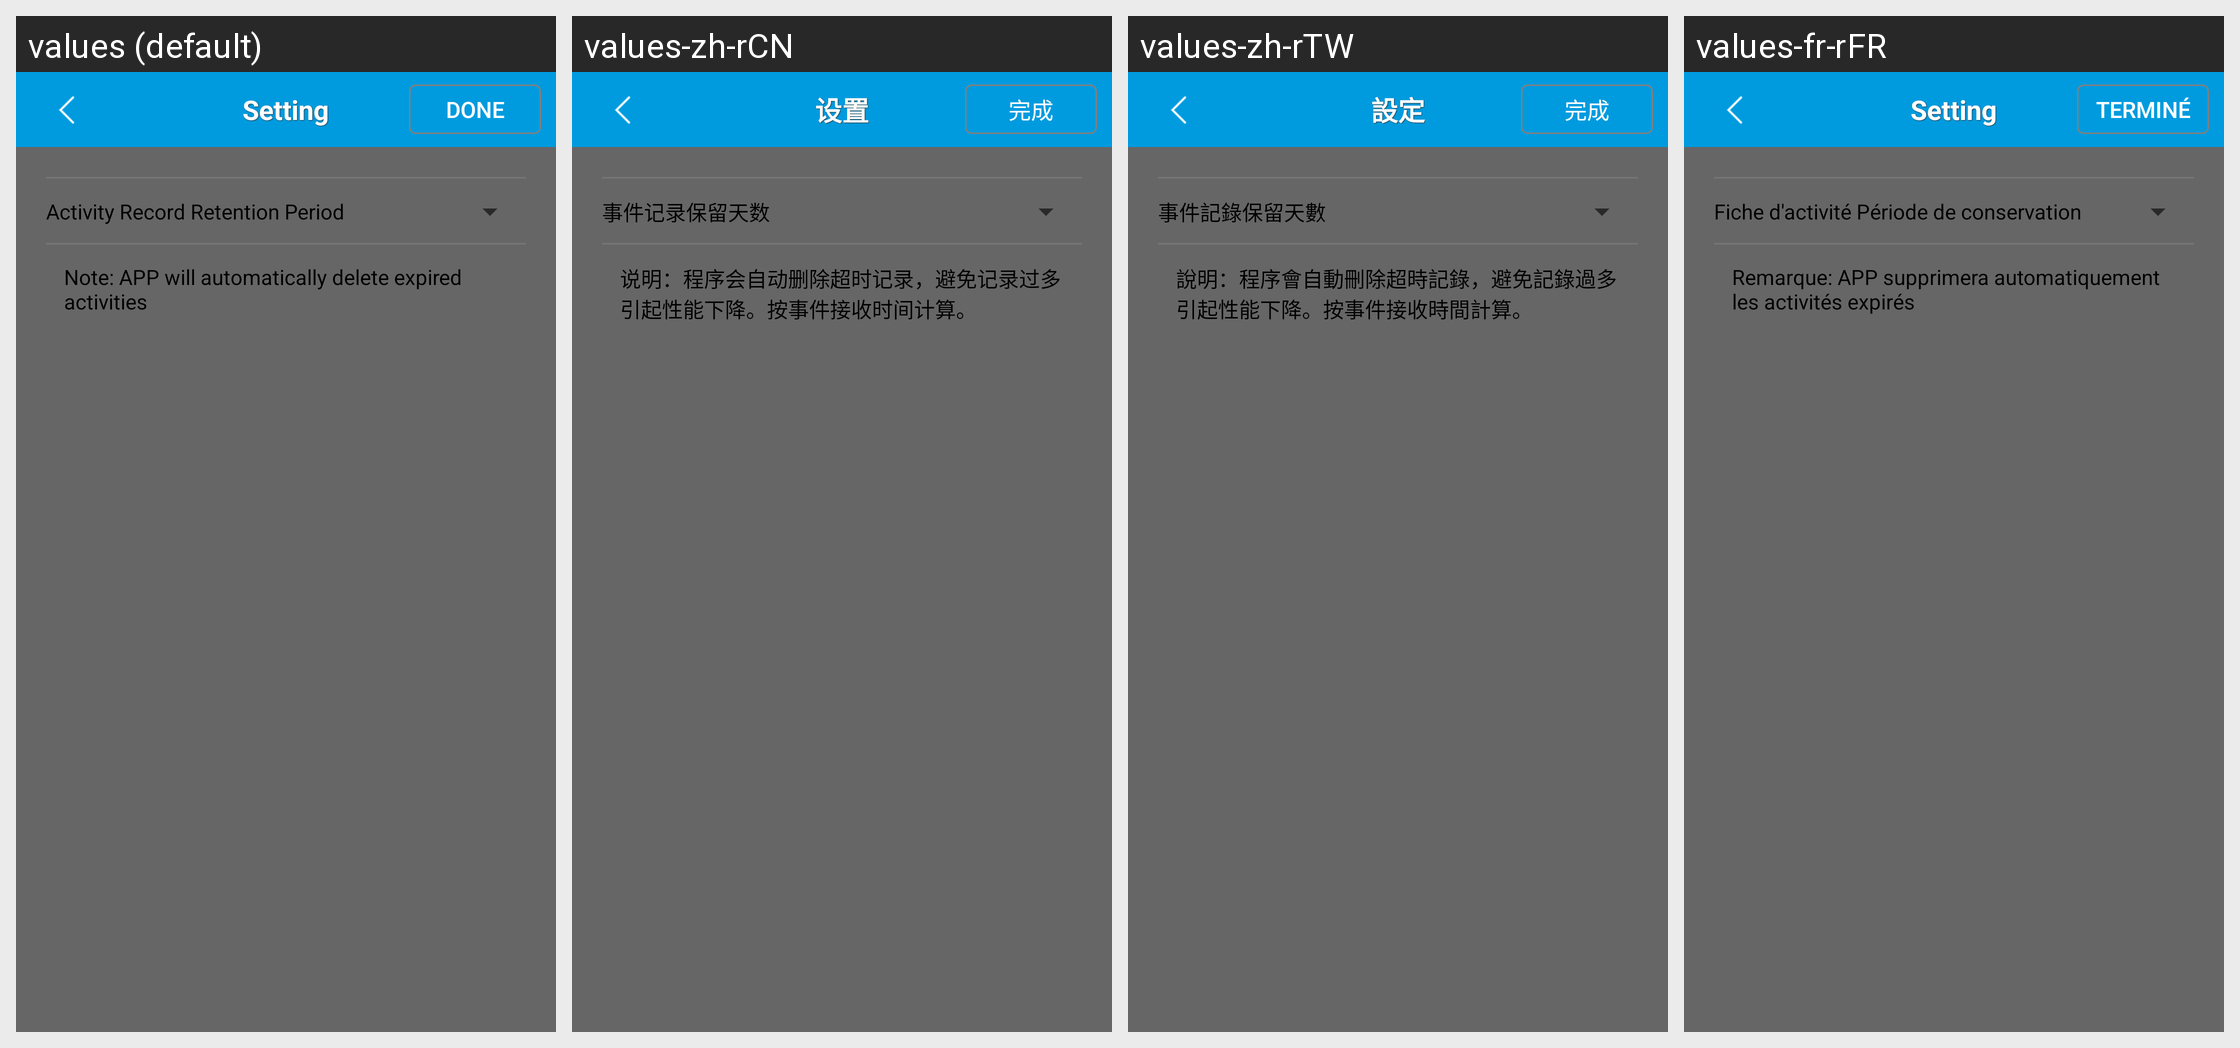

Locale-by-locale string values for the Android screen shown in this grid:
Android screen res/layout/event_setting.xml rendered under 4 locales, left to right: values (default), values-zh-rCN, values-zh-rTW, values-fr-rFR. Device: Nexus 5 (rendered at 1080×1920; each locale shown at half size, 540×960, under a caption strip naming it); theme Theme.MaterialComponents.DayNight.NoActionBar.
Strings drawn on this screen, with the default value and each locale's value (text and hints the layout hard-codes, and strings that could not be matched under every locale, appear in the picture but are not listed):

dialog_SystemSetting
  values: Setting
  values-zh-rCN: 设置
  values-zh-rTW: 設定
  values-fr-rFR: Setting  [not translated; the default value is used]

done
  values: Done
  values-zh-rCN: 完成
  values-zh-rTW: 完成
  values-fr-rFR: Terminé

event_reserve_days
  values: Activity Record Retention Period
  values-zh-rCN: 事件记录保留天数
  values-zh-rTW: 事件記錄保留天數
  values-fr-rFR: Fiche d'activité Période de conservation

event_reserve_days_tip
  values: Note: APP will automatically delete expired activities
  values-zh-rCN: 说明：程序会自动删除超时记录，避免记录过多引起性能下降。按事件接收时间计算。
  values-zh-rTW: 說明：程序會自動刪除超時記錄，避免記錄過多引起性能下降。按事件接收時間計算。
  values-fr-rFR: Remarque: APP supprimera automatiquement les activités expirés
